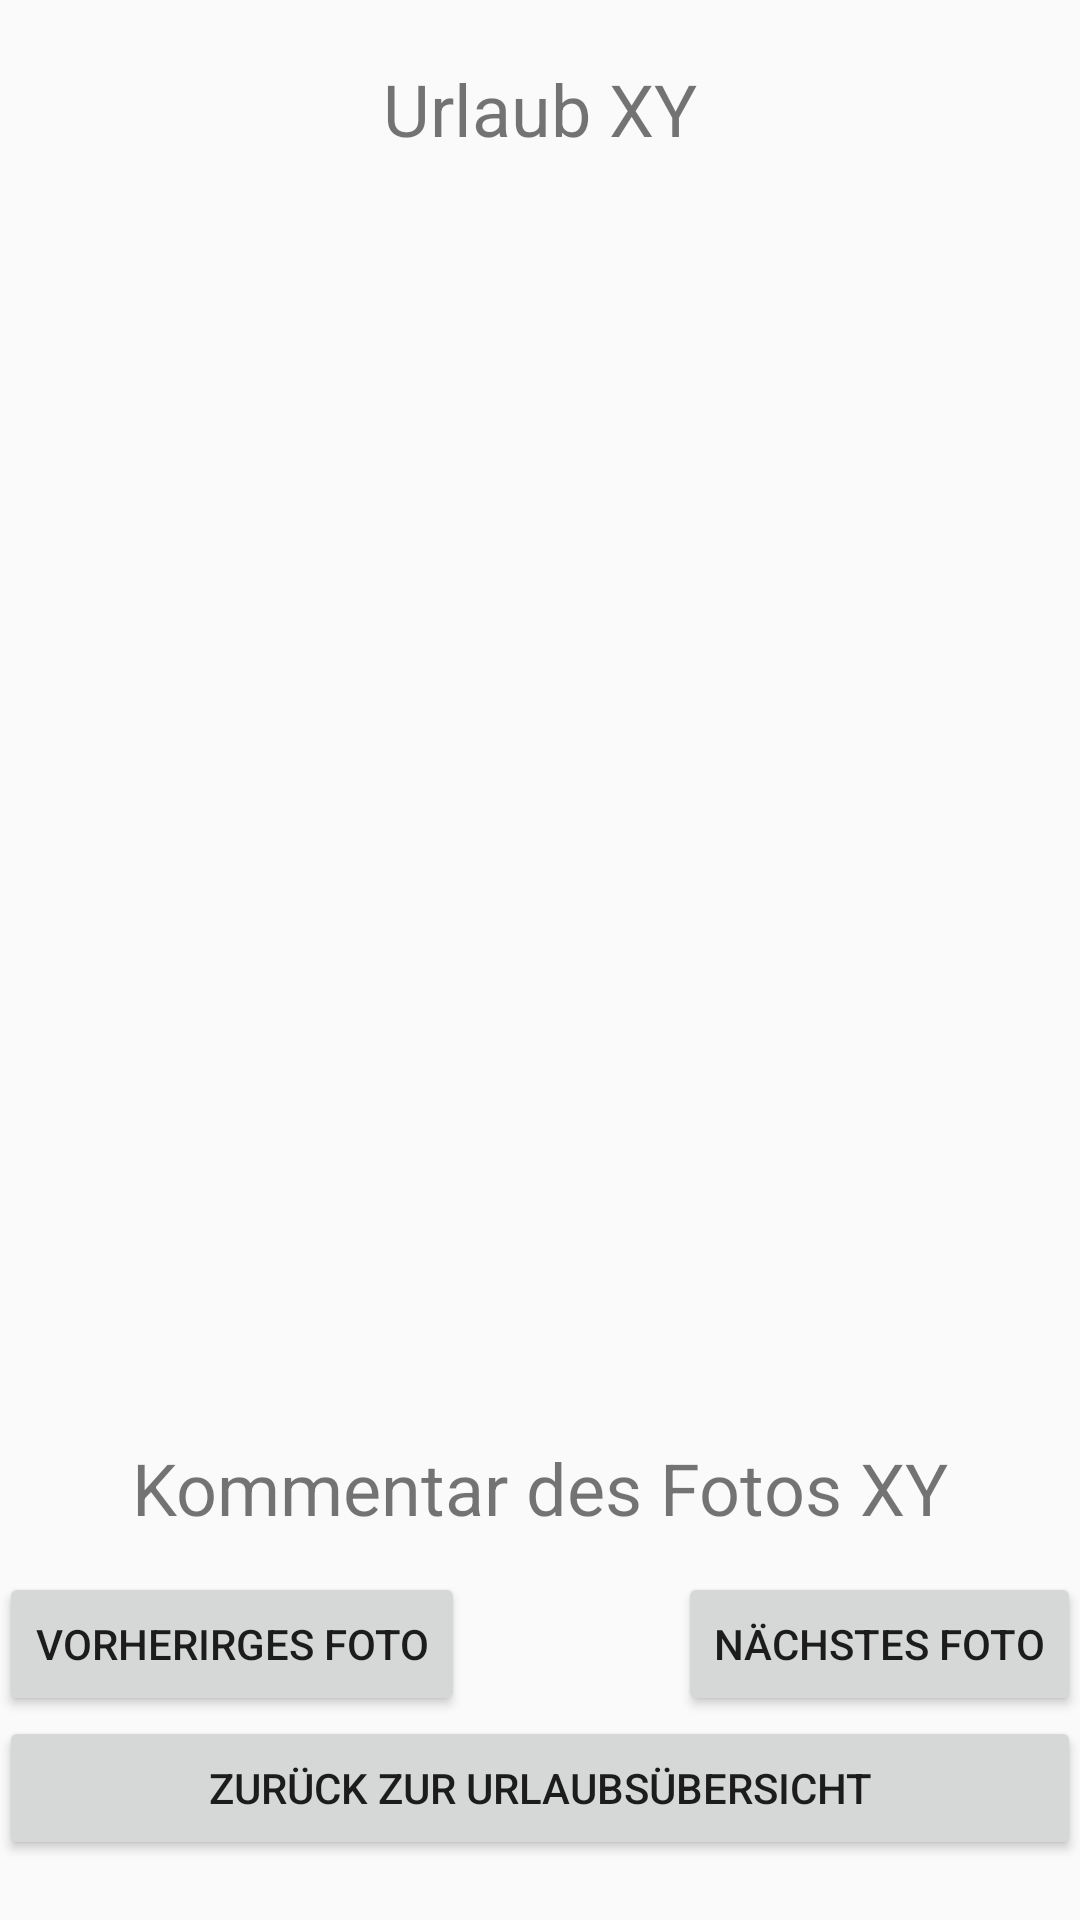

The Android layout XML behind this screen, and the referenced resources:
<!-- AndroidManifest.xml: application theme Theme.AppCompat.Light.NoActionBar -->
<!-- res/layout/activity_urlaub_foto.xml -->
<RelativeLayout xmlns:android="http://schemas.android.com/apk/res/android"
    xmlns:tools="http://schemas.android.com/tools" android:layout_width="match_parent"
    android:layout_height="match_parent" android:paddingLeft="@dimen/activity_horizontal_margin"
    android:paddingRight="@dimen/activity_horizontal_margin"
    android:paddingTop="@dimen/activity_vertical_margin"
    android:paddingBottom="@dimen/activity_vertical_margin"
    tools:context="com.example.schake.trip_peer.UrlaubFoto">

// Nachdem ein Foto ausgewählt wurde, wird trotzdem der Name des Urlaubes oben angezeigt.
    <TextView
        android:layout_width="wrap_content"
        android:layout_height="wrap_content"
        android:text="Urlaub XY"
        android:id="@+id/urlaub_xy_urlaub_foto"
        android:layout_alignParentTop="true"
        android:layout_centerHorizontal="true"
        android:layout_marginTop="20dp"
        android:textSize="24dp" />

    <TextView
        android:layout_width="wrap_content"
        android:layout_height="wrap_content"
        android:text="Kommentar des Fotos XY"
        android:id="@+id/kommentar_foto_xy"
        android:layout_marginBottom="60dp"
        android:textSize="24dp"
        android:layout_above="@+id/zur_urlaubsuebersicht"
        android:layout_centerHorizontal="true" />

    <Button
        android:layout_width="wrap_content"
        android:layout_height="wrap_content"
        android:text="zurück zur Urlaubsübersicht"
        android:id="@+id/zur_urlaubsuebersicht"
        android:layout_alignParentBottom="true"
        android:layout_marginBottom="20dp"
        android:onClick="showUebersicht"
        android:layout_alignParentLeft="true"
        android:layout_alignParentStart="true"
        android:layout_alignParentRight="true"
        android:layout_alignParentEnd="true" />
// Nächstes und vorheriges Foto anzeigen.
    <Button
        android:layout_width="wrap_content"
        android:layout_height="wrap_content"
        android:text="vorherirges Foto"
        android:id="@+id/vorherirges_foto"
        android:layout_above="@+id/zur_urlaubsuebersicht"
        android:layout_alignParentLeft="true"
        android:onClick="showPreviousPictureButtonClick" />

    <Button
        android:layout_width="wrap_content"
        android:layout_height="wrap_content"
        android:text="nächstes Foto"
        android:id="@+id/naechstes_foto"
        android:layout_alignTop="@+id/vorherirges_foto"
        android:layout_alignParentRight="true"
        android:onClick="showNextPictureButtonClick" />

    <ImageView
        android:layout_width="wrap_content"
        android:layout_height="wrap_content"
        android:id="@+id/pictures"
        android:layout_below="@+id/urlaub_xy_urlaub_foto"
        android:layout_above="@+id/kommentar_foto_xy"
        android:layout_alignRight="@+id/naechstes_foto"
        android:layout_alignEnd="@+id/naechstes_foto"
        android:layout_alignParentLeft="true"
        android:layout_alignParentStart="true" />

</RelativeLayout>
<!-- resources referenced by this layout -->
<resources>

</resources>
